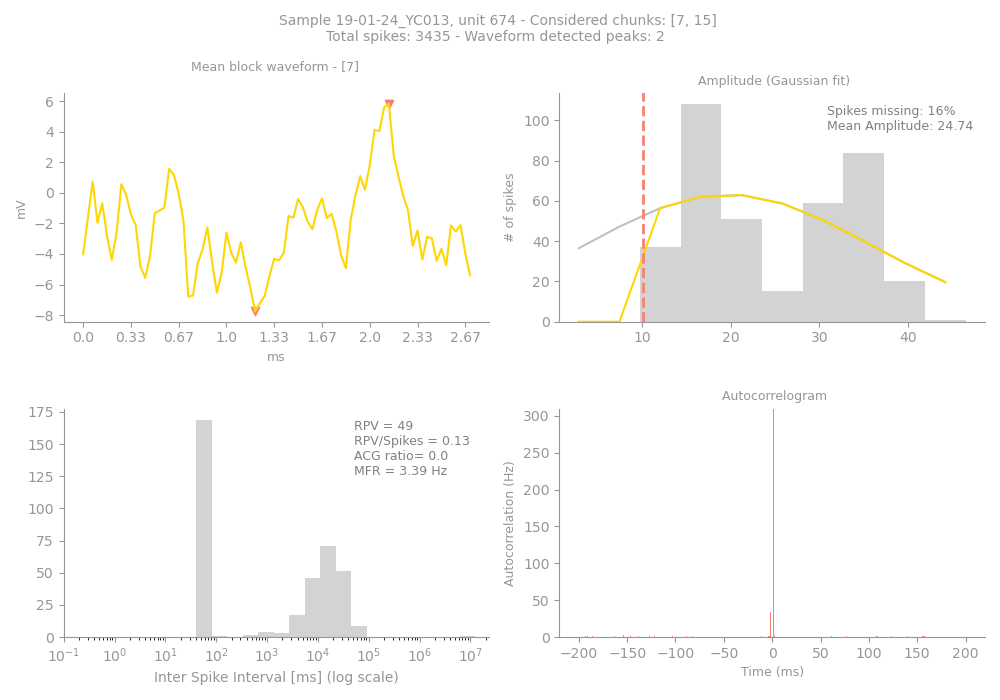

The file beside this chart, header and first rows:
Sample, Unit, PeakChUnit, SpikesUnit, GoodChunks, GoodChunksList, WvfChunks, WvfChunksList, SpikesBlock, PercMissingSpikesBlock, MFRBlockHz, MeanAmpBlock, RPVBlock, FpBlockFancy, FpBlockSimple, ACGViolationRatio, WvfPeaksBlock, PeaksBlock_x, PeaksBlock_y, BigPkNegBlock
19-01-24_YC013, 674, 193, 3435, 2, [7, 15], 1, [7], 375, 16, 3.39, 24.74, 49, , 0.13, 0.0, 2, [64, 36], [5.828208, -7.7543216], 1
